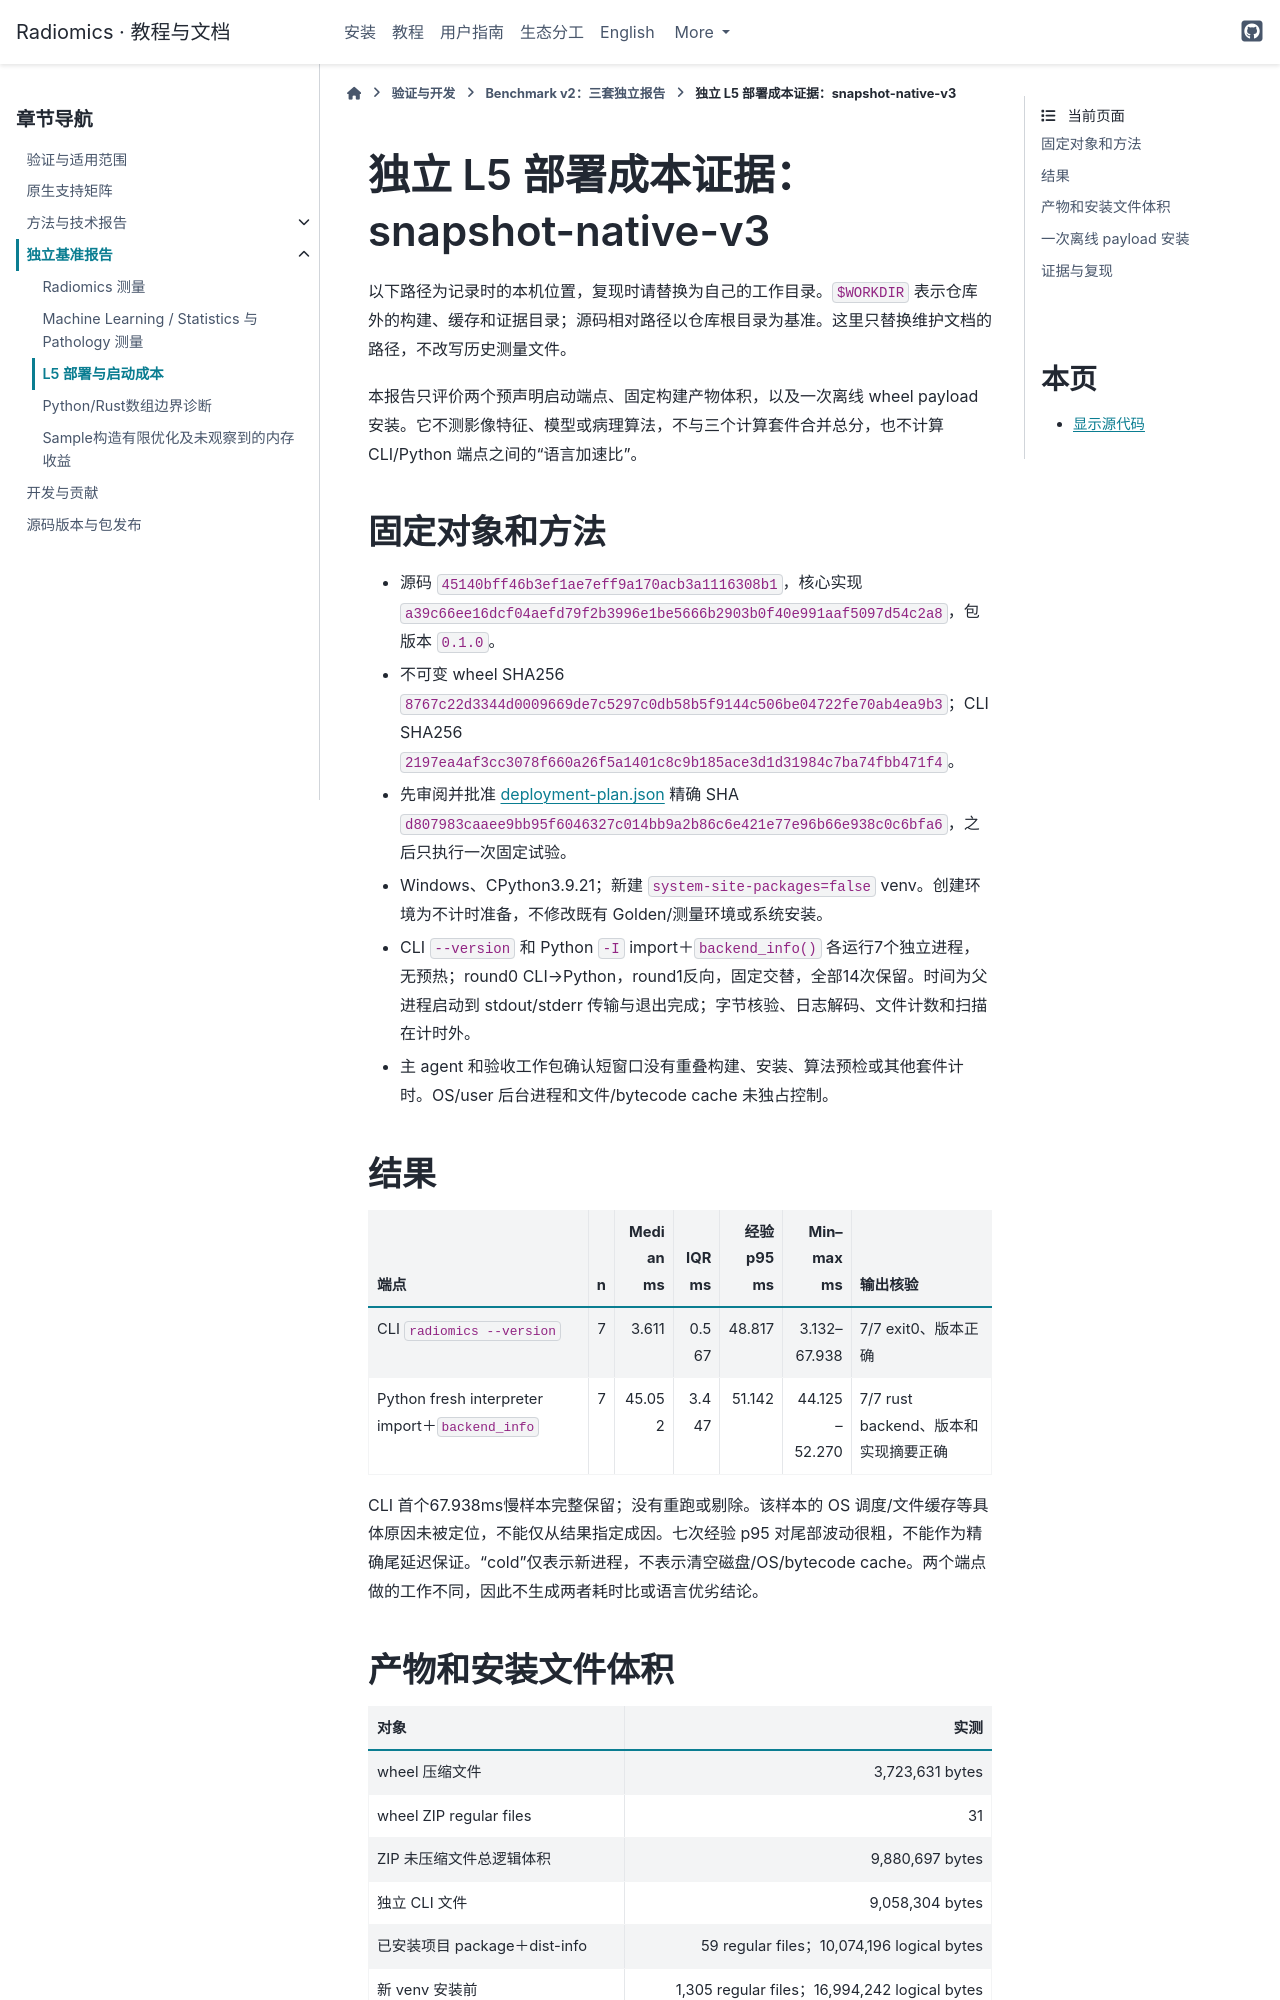

repository: hurry060215-tech/radiomics · page: reference/deployment-benchmark-v2-results.html · generator: sphinx

# 独立 L5 部署成本证据：snapshot-native-v3

以下路径为记录时的本机位置，复现时请替换为自己的工作目录。`$WORKDIR` 表示仓库外的构建、缓存和证据目录；源码相对路径以仓库根目录为基准。这里只替换维护文档的路径，不改写历史测量文件。


本报告只评价两个预声明启动端点、固定构建产物体积，以及一次离线 wheel payload 安装。它不测影像特征、模型或病理算法，不与三个计算套件合并总分，也不计算 CLI/Python 端点之间的“语言加速比”。

## 固定对象和方法

- 源码 `45140bff46b3ef1ae7eff9a170acb3a1116308b1`，核心实现 `a39c66ee16dcf04aefd79f2b3996e1be5666b2903b0f40e991aaf5097d54c2a8`，包版本 `0.1.0`。
- 不可变 wheel SHA256 `8767c22d3344d0009669de7c5297c0db58b5f9144c506be04722fe70ab4ea9b3`；CLI SHA256 `2197ea4af3cc3078f660a26f5a1401c8c9b185ace3d1d31984c7ba74fbb471f4`。
- 先审阅并批准 [deployment-plan.json](../benchmarks/v2/deployment-plan.json) 精确 SHA `d807983caaee9bb95f6046327c014bb9a2b86c6e421e77e96b66e938c0c6bfa6`，之后只执行一次固定试验。
- Windows、CPython3.9.21；新建 `system-site-packages=false` venv。创建环境为不计时准备，不修改既有 Golden/测量环境或系统安装。
- CLI `--version` 和 Python `-I` import＋`backend_info()` 各运行7个独立进程，无预热；round0 CLI→Python，round1反向，固定交替，全部14次保留。时间为父进程启动到 stdout/stderr 传输与退出完成；字节核验、日志解码、文件计数和扫描在计时外。
- 主 agent 和验收工作包确认短窗口没有重叠构建、安装、算法预检或其他套件计时。OS/user 后台进程和文件/bytecode cache 未独占控制。

## 结果

| 端点 | n | Median ms | IQR ms | 经验 p95 ms | Min–max ms | 输出核验 |
|---|---:|---:|---:|---:|---:|---|
| CLI `radiomics --version` | 7 | 3.611 | 0.567 | 48.817 | 3.132–67.938 | 7/7 exit0、版本正确 |
| Python fresh interpreter import＋`backend_info` | 7 | 45.052 | 3.447 | 51.142 | 44.125–52.270 | 7/7 rust backend、版本和实现摘要正确 |

CLI 首个67.938ms慢样本完整保留；没有重跑或剔除。该样本的 OS 调度/文件缓存等具体原因未被定位，不能仅从结果指定成因。七次经验 p95 对尾部波动很粗，不能作为精确尾延迟保证。“cold”仅表示新进程，不表示清空磁盘/OS/bytecode cache。两个端点做的工作不同，因此不生成两者耗时比或语言优劣结论。

## 产物和安装文件体积

| 对象 | 实测 |
|---|---:|
| wheel 压缩文件 | 3,723,631 bytes |
| wheel ZIP regular files | 31 |
| ZIP 未压缩文件总逻辑体积 | 9,880,697 bytes |
| 独立 CLI 文件 | 9,058,304 bytes |
| 已安装项目 package＋dist-info | 59 regular files；10,074,196 logical bytes |
| 新 venv 安装前 | 1,305 regular files；16,994,242 logical bytes |
| payload 安装后与启动观测后 | 1,364 regular files；27,068,438 logical bytes |

安装后25个 Python/native 源文件逐字节匹配固定 wheel。文件数包括安装器生成的 metadata/bytecode，和 ZIP entry 数不是同一口径。这里的磁盘指标为 regular-file **逻辑字节之和**，不是 NTFS cluster allocation、共享系统 DLL、base Python 或全部科学依赖的实际物理占用。
